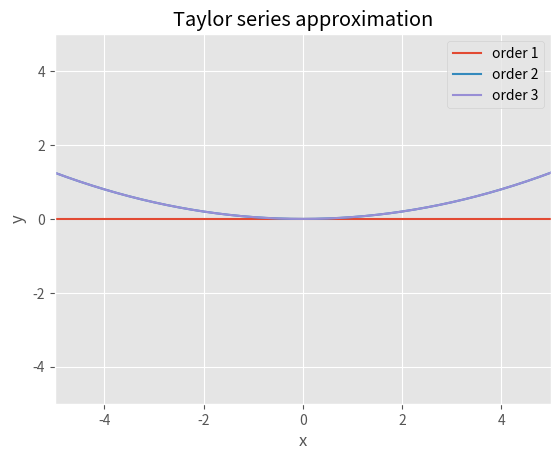

This chart was generated by the following Python code:
import sympy as sy
from sympy import *
import numpy as np
import matplotlib.pyplot as plt

plt.style.use("ggplot")

# Define the variable and the function to approximate
x = sy.Symbol('x')
f = x**2/20

# Factorial function
def factorial(n):
    if n <= 0:
        return 1
    else:
        return n*factorial(n-1)

# Taylor approximation at x0 of the function 'function'
def taylor(function,x0,n):
    i = 0
    p = 0
    while i <= n:
        print(i)
        p = p + (function.diff(x,i).subs(x,x0))/(factorial(i))*(x-x0)**i
        i += 1
    return p

# Plot results
def plot():
    x_lims = [-5,5]
    x1 = np.linspace(x_lims[0],x_lims[1],800)
    y1 = []
    # Approximate up until 10 starting from 1 and using steps of 2
    for j in range(1,4,1):
        func = taylor(f,0,j)
        print('Taylor expansion at n='+str(j),func)
        for k in x1:
            y1.append(func.subs(x,k))
        plt.plot(x1,y1,label='order '+str(j))
        y1 = []
    #fprime = f.diff(x)
    #fxPrime    = lambdify(x, fprime)
    # Plot the function to approximate (sine, in this case)
    #plt.plot(x1,fxPrime,label='Original Function Plot')
    plt.xlim(x_lims)
    plt.ylim([-5,5])
    plt.xlabel('x')
    plt.ylabel('y')
    plt.legend()
    plt.grid(True)
    plt.title('Taylor series approximation')
    plt.show()

plot()
